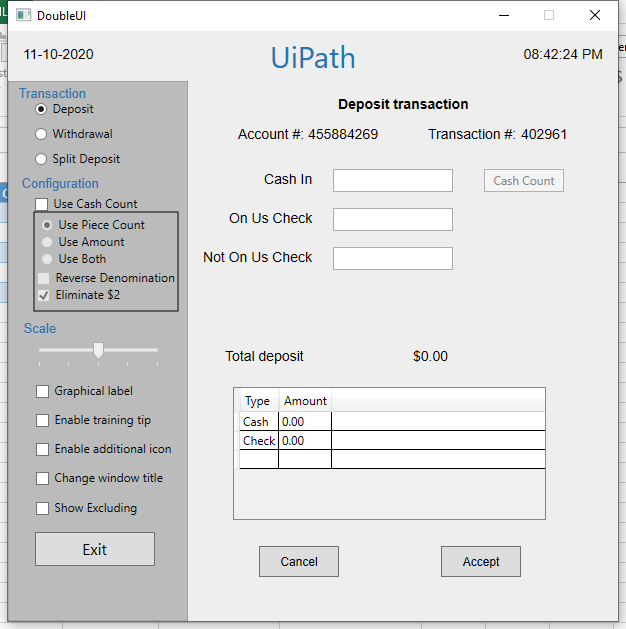
Task: Start with a blank project to design a new task automation
Workflow: Main

Step 1: Use Application: DoubleUI on the element in window 'DoubleUI' (doubleui.exe)

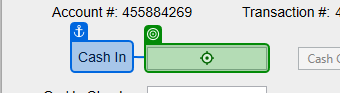
Step 2: type "[Excel.Sheet("Sheet1").Cell("A2")]" into 'Cash In'

Step 3: type "[Excel.Sheet("Sheet1").Cell("B2")]" into 'On Us Check' (no picture)

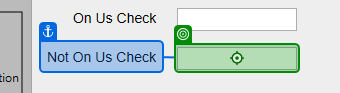
Step 4: type "[Excel.Sheet("Sheet1").Cell("C2")]" into 'Not On Us Check'

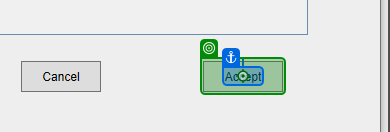
Step 5: click on 'Accept'

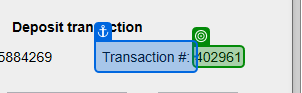
Step 6: get-text from 'Transaction #:'